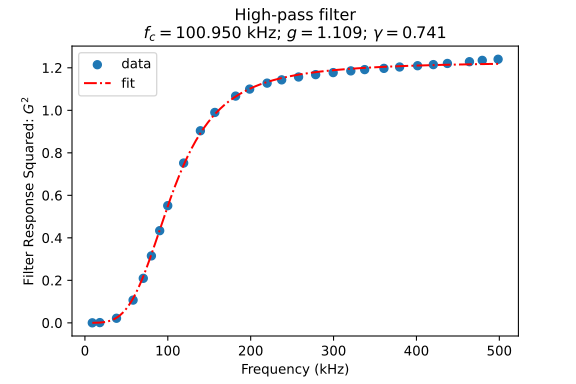

Values plotted in this chart, from the file beside it:
8.891	0.00819727
17.98	0.03322
38.1	0.1469
58.11	0.3271
70.41	0.4577
80.21	0.5613
90.21	0.6585
99.93	0.7426
119.1	0.8672
139.3	0.9507
156.7	0.995
181.8	1.033
198.8	1.049
219.8	1.062
237.4	1.069
257.8	1.076
278.4	1.081
299.5	1.085
320.8	1.089
337.5	1.092
360.8	1.094
379.7	1.097
401.4	1.1
420.4	1.102
437.4	1.105
464	1.109
479.4	1.111
498.5	1.114
